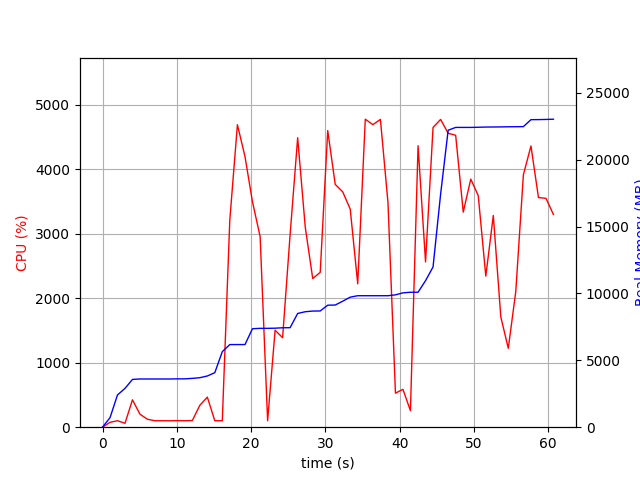

Values plotted in this chart, from the file beside it:
elapsed_time, nproc, cpu, mem_real, mem_virtual
3.504753112792969e-05, 1, 0.0, 8.895, 3186
1.006, 1, 75.5, 712.5, 1685
2.014, 1, 100.3, 2415, 4941
3.022, 3, 60.5, 2901, 5028
4.029, 1, 424.8, 3573, 9028
5.036, 1, 201.6, 3605, 9028
6.044, 1, 123.0, 3605, 9028
7.051, 1, 100.3, 3605, 9028
8.058, 1, 100.3, 3605, 9028
9.064, 1, 99.4, 3605, 9028
10.07, 1, 102.3, 3615, 9028
11.08, 1, 100.2, 3615, 9028
12.09, 1, 103.2, 3651, 9028
13.1, 1, 339.8, 3701, 9092
14.1, 1, 466.4, 3829, 9182
15.11, 1, 100.2, 4077, 9182
16.12, 1, 100.2, 5649, 11578
17.13, 1, 3211, 6177, 11738
18.15, 1, 4690, 6179, 11738
19.17, 1, 4196, 6179, 11738
20.18, 1, 3495, 7363, 13015
21.21, 1, 2955, 7392, 13015
22.22, 1, 100.2, 7392, 13015
23.23, 1, 1503, 7403, 13015
24.24, 1, 1388, 7435, 13015
25.25, 1, 2985, 7441, 13015
26.27, 1, 4488, 8505, 14193
27.29, 1, 3103, 8633, 14193
28.29, 1, 2305, 8683, 14193
29.3, 1, 2400, 8691, 14193
30.31, 1, 4599, 9122, 14695
31.32, 1, 3765, 9134, 14695
32.33, 1, 3649, 9421, 14695
33.34, 1, 3382, 9725, 14695
34.35, 1, 2223, 9831, 14695
35.37, 1, 4775, 9831, 14695
36.39, 1, 4691, 9831, 14695
37.41, 1, 4772, 9831, 14695
38.42, 1, 3483, 9831, 14695
39.43, 1, 527.5, 9897, 14695
40.44, 1, 587.6, 10045, 14887
41.45, 1, 256.8, 10091, 14887
42.47, 1, 4364, 10091, 14887
43.48, 1, 2562, 10957, 17447
44.49, 1, 4647, 11981, 25161
45.51, 1, 4772, 17431, 30297
46.52, 1, 4557, 22203, 30321
47.54, 1, 4526, 22415, 30321
48.56, 1, 3334, 22415, 30321
49.57, 1, 3846, 22415, 30321
50.58, 1, 3590, 22427, 30321
51.59, 1, 2342, 22443, 30321
52.6, 1, 3283, 22447, 30321
53.61, 1, 1709, 22453, 30321
54.62, 1, 1223, 22463, 30321
55.63, 1, 2104, 22467, 30321
56.65, 1, 3914, 22475, 30321
57.67, 1, 4360, 22996, 31037
58.68, 1, 3560, 23000, 31037
59.69, 1, 3548, 23012, 31037
... 1 more rows
